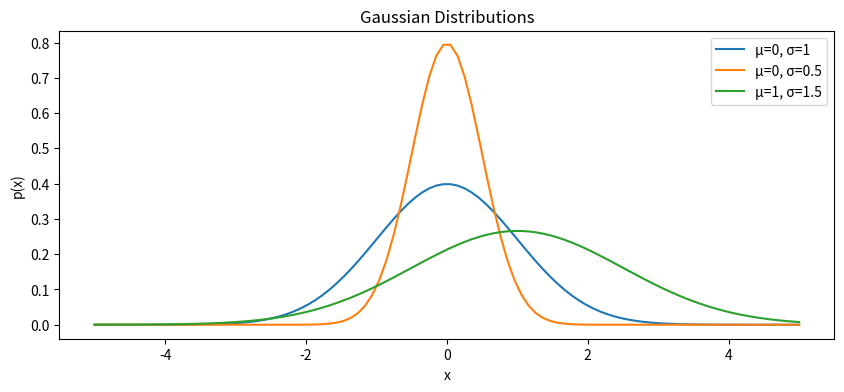
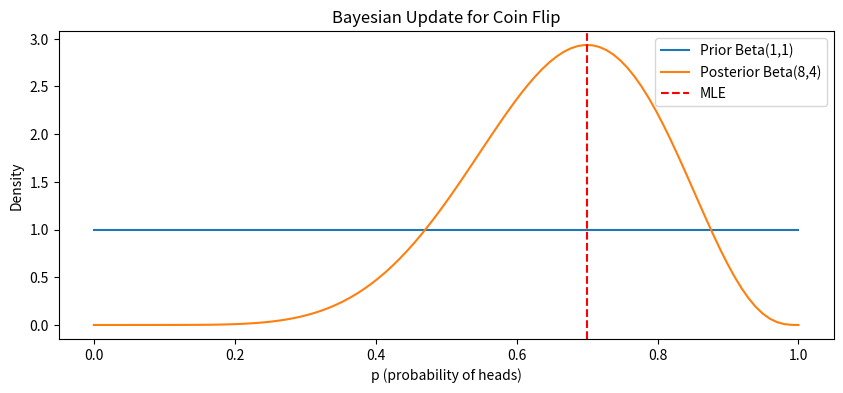

Write the Python code that produced these figures, in order.
import numpy as np
import matplotlib.pyplot as plt
from scipy import stats

# Visualize Gaussian distributions
x = np.linspace(-5, 5, 100)

plt.figure(figsize=(10, 4))
for mu, sigma in [(0, 1), (0, 0.5), (1, 1.5)]:
    y = stats.norm.pdf(x, mu, sigma)
    plt.plot(x, y, label=f'μ={mu}, σ={sigma}')

plt.xlabel('x')
plt.ylabel('p(x)')
plt.title('Gaussian Distributions')
plt.legend()
plt.show()

def gaussian_mle(X):
    """MLE for Gaussian distribution"""
    mu_mle = np.mean(X)
    sigma2_mle = np.mean((X - mu_mle)**2)
    return mu_mle, sigma2_mle

# Generate samples and estimate
np.random.seed(42)
true_mu, true_sigma = 2.0, 1.5
X = np.random.normal(true_mu, true_sigma, size=1000)

mu_mle, sigma2_mle = gaussian_mle(X)
print(f"True: μ={true_mu}, σ²={true_sigma**2}")
print(f"MLE:  μ={mu_mle:.3f}, σ²={sigma2_mle:.3f}")

# Bayesian coin flip example
# Prior: Beta(a, b) on probability p of heads
# Likelihood: Binomial
# Posterior: Beta(a + heads, b + tails)

def bayesian_coin_update(prior_a, prior_b, n_heads, n_tails):
    """Update Beta prior with observed coin flips"""
    post_a = prior_a + n_heads
    post_b = prior_b + n_tails
    return post_a, post_b

# Start with uniform prior Beta(1, 1)
prior_a, prior_b = 1, 1

# Observe 7 heads, 3 tails
n_heads, n_tails = 7, 3
post_a, post_b = bayesian_coin_update(prior_a, prior_b, n_heads, n_tails)

p = np.linspace(0, 1, 100)
prior_pdf = stats.beta.pdf(p, prior_a, prior_b)
posterior_pdf = stats.beta.pdf(p, post_a, post_b)

plt.figure(figsize=(10, 4))
plt.plot(p, prior_pdf, label='Prior Beta(1,1)')
plt.plot(p, posterior_pdf, label=f'Posterior Beta({post_a},{post_b})')
plt.axvline(n_heads/(n_heads+n_tails), color='r', linestyle='--', label='MLE')
plt.xlabel('p (probability of heads)')
plt.ylabel('Density')
plt.title('Bayesian Update for Coin Flip')
plt.legend()
plt.show()

def monte_carlo_expectation(f, samples):
    """Estimate E[f(X)] via Monte Carlo"""
    return np.mean(f(samples))

# Estimate E[X^2] for X ~ N(0, 1) (should be 1)
X = np.random.normal(0, 1, size=10000)
f = lambda x: x**2

estimate = monte_carlo_expectation(f, X)
print(f"Monte Carlo estimate of E[X²]: {estimate:.4f}")
print(f"True value: 1.0")